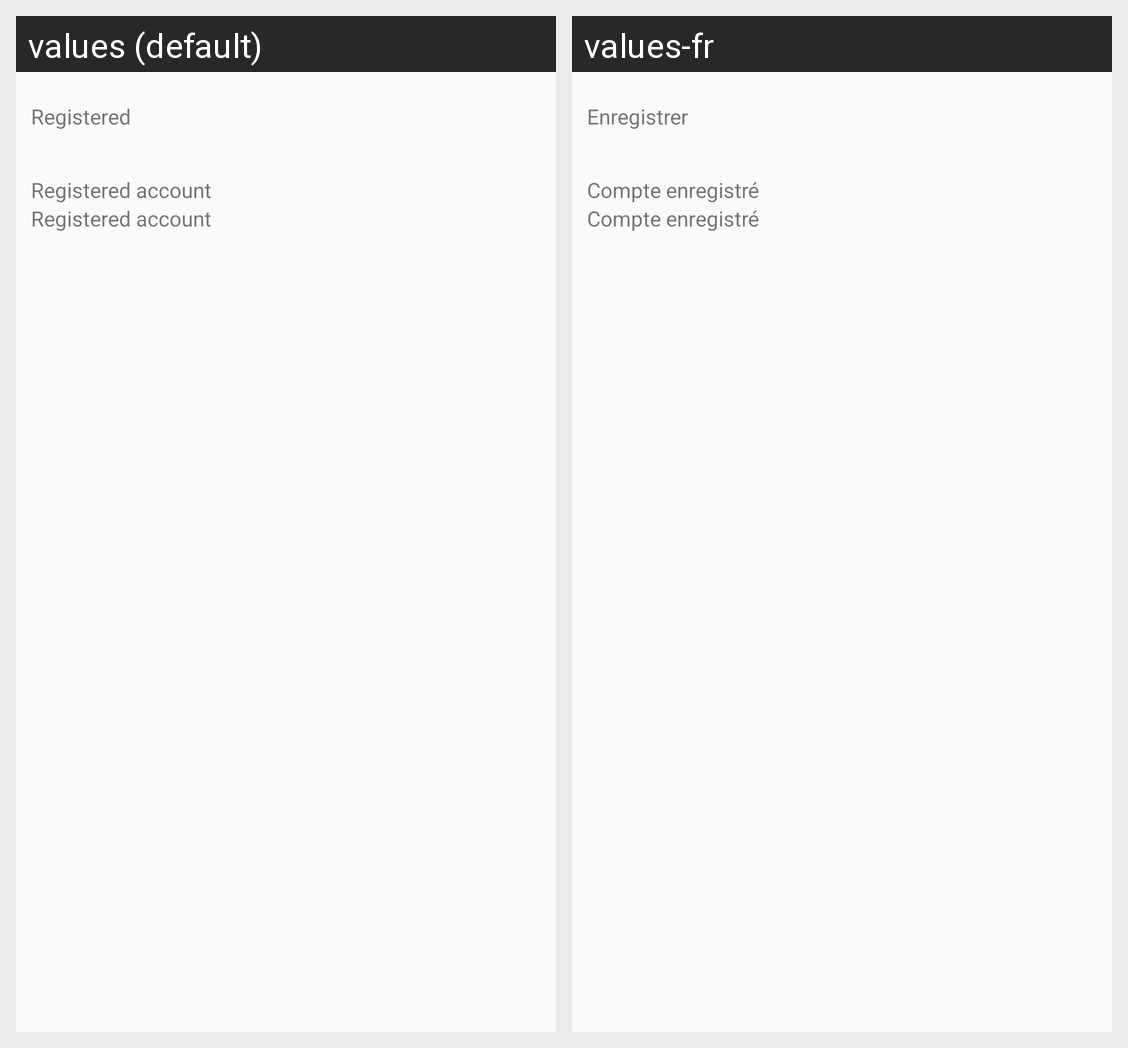

Locale-by-locale string values for the Android screen shown in this grid:
Android screen res/layout/single_banklistitem.xml rendered under 2 locales, left to right: values (default), values-fr. Device: Nexus 5 (rendered at 1080×1920; each locale shown at half size, 540×960, under a caption strip naming it); theme AppTheme.
Strings drawn on this screen, with the default value and each locale's value (text and hints the layout hard-codes, and strings that could not be matched under every locale, appear in the picture but are not listed):

registered
  values: Registered
  values-fr: Enregistrer

registeredaccount
  values: Registered account
  values-fr: Compte enregistré
